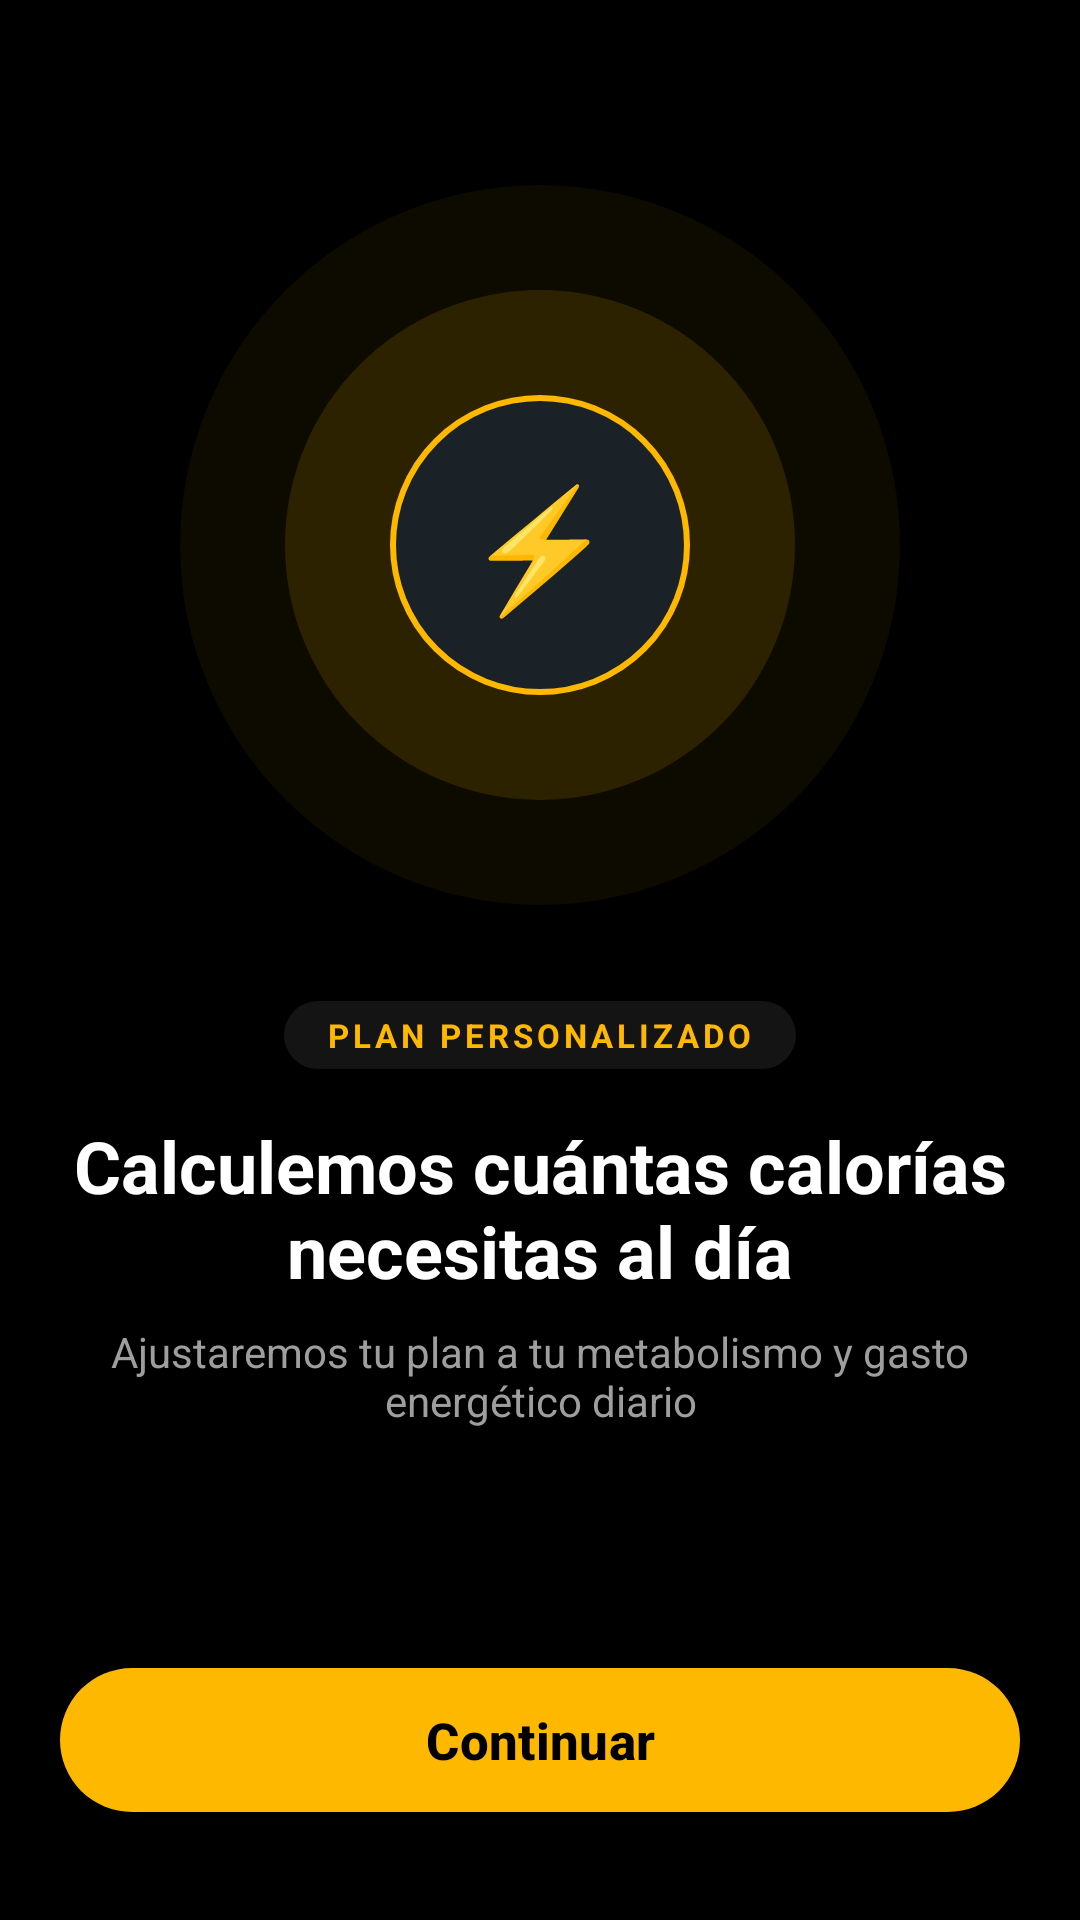

Produce the Android XML layout that renders to this screen, including the resource entries it uses.
<!-- AndroidManifest.xml: application theme Theme.NutriMeta -->
<!-- res/layout/activity_calculo_calorias.xml -->
<?xml version="1.0" encoding="utf-8"?>
<androidx.constraintlayout.widget.ConstraintLayout xmlns:android="http://schemas.android.com/apk/res/android"
    xmlns:app="http://schemas.android.com/apk/res-auto"
    android:layout_width="match_parent"
    android:layout_height="match_parent"
    android:background="@color/colors">

    <ImageView
        android:id="@+id/btnVolver"
        android:layout_width="@dimen/dp_48"
        android:layout_height="@dimen/dp_48"
        android:layout_marginStart="@dimen/dp_16"
        android:layout_marginTop="@dimen/dp_24"
        android:background="?attr/selectableItemBackgroundBorderless"
        android:clickable="true"
        android:contentDescription="@string/desc_boton_volver"
        android:focusable="true"
        android:padding="@dimen/dp_12"
        android:src="@drawable/ic_arrow_back"
        app:layout_constraintStart_toStartOf="parent"
        app:layout_constraintTop_toTopOf="parent"
        app:tint="@color/blanco" />

    <LinearLayout
        android:layout_width="match_parent"
        android:layout_height="wrap_content"
        android:gravity="center_horizontal"
        android:orientation="vertical"
        android:paddingHorizontal="@dimen/dp_24"
        app:layout_constraintBottom_toTopOf="@+id/btnContinuar"
        app:layout_constraintEnd_toEndOf="parent"
        app:layout_constraintStart_toStartOf="parent"
        app:layout_constraintTop_toTopOf="parent"
        app:layout_constraintVertical_bias="0.45">

        <FrameLayout
            android:layout_width="@dimen/dp_240"
            android:layout_height="@dimen/dp_240">

            <View
                android:layout_width="match_parent"
                android:layout_height="match_parent"
                android:background="@drawable/anillo_exterior" />

            <View
                android:layout_width="@dimen/dp_170"
                android:layout_height="@dimen/dp_170"
                android:layout_gravity="center"
                android:background="@drawable/anillo_medio" />

            <FrameLayout
                android:layout_width="@dimen/dp_100"
                android:layout_height="@dimen/dp_100"
                android:layout_gravity="center"
                android:background="@drawable/disco_central">

                <TextView
                    android:id="@+id/tvIconoNucleo"
                    android:layout_width="wrap_content"
                    android:layout_height="wrap_content"
                    android:layout_gravity="center"
                    android:text="@string/emoji_perder_grasa"
                    android:textSize="@dimen/sp_40" />
            </FrameLayout>
        </FrameLayout>

        <TextView
            android:layout_width="wrap_content"
            android:layout_height="wrap_content"
            android:layout_marginTop="@dimen/dp_32"
            android:background="@drawable/badge_pill"
            android:letterSpacing="0.12"
            android:paddingHorizontal="@dimen/dp_14"
            android:paddingVertical="@dimen/dp_4"
            android:text="@string/badge_nutrimeta"
            android:textColor="@color/color_boton"
            android:textSize="@dimen/sp_11"
            android:textStyle="bold" />

        <TextView
            android:layout_width="wrap_content"
            android:layout_height="wrap_content"
            android:layout_marginTop="@dimen/dp_16"
            android:gravity="center"
            android:text="@string/titulo_calcular_calorias"
            android:textColor="@color/blanco"
            android:textSize="@dimen/sp_24"
            android:textStyle="bold" />

        <TextView
            android:layout_width="wrap_content"
            android:layout_height="wrap_content"
            android:layout_marginTop="@dimen/dp_8"
            android:gravity="center"
            android:text="@string/subtitulo_calcular_calorias"
            android:textColor="@color/color_subtitulo_objetivo"
            android:textSize="@dimen/sp_14" />
    </LinearLayout>

    <com.google.android.material.button.MaterialButton
        android:id="@+id/btnContinuar"
        android:layout_width="match_parent"
        android:layout_height="@dimen/dp_56"
        android:layout_marginHorizontal="@dimen/dp_20"
        android:layout_marginBottom="@dimen/dp_32"
        android:text="@string/btn_continuar"
        android:textAllCaps="false"
        android:textColor="@color/colors"
        android:textSize="@dimen/sp_17"
        android:textStyle="bold"
        app:backgroundTint="@color/color_boton"
        app:cornerRadius="@dimen/dp_28"
        app:layout_constraintBottom_toBottomOf="parent"
        app:layout_constraintEnd_toEndOf="parent"
        app:layout_constraintStart_toStartOf="parent" />

</androidx.constraintlayout.widget.ConstraintLayout>
<!-- resources referenced by this layout -->
<resources>
  <color name="blanco">#FFFFFF</color>
  <color name="color_boton">#FFB800</color>
  <color name="color_subtitulo_objetivo">#9E9E9E</color>
  <color name="colors">#000000</color>
  <dimen name="dp_100">100dp</dimen>
  <dimen name="dp_12">12dp</dimen>
  <dimen name="dp_14">14dp</dimen>
  <dimen name="dp_16">16dp</dimen>
  <dimen name="dp_170">170dp</dimen>
  <dimen name="dp_20">20dp</dimen>
  <dimen name="dp_24">24dp</dimen>
  <dimen name="dp_240">240dp</dimen>
  <dimen name="dp_28">28dp</dimen>
  <dimen name="dp_32">32dp</dimen>
  <dimen name="dp_4">4dp</dimen>
  <dimen name="dp_48">48dp</dimen>
  <dimen name="dp_56">56dp</dimen>
  <dimen name="dp_8">8dp</dimen>
  <dimen name="sp_11">11sp</dimen>
  <dimen name="sp_14">14sp</dimen>
  <dimen name="sp_17">17sp</dimen>
  <dimen name="sp_24">24sp</dimen>
  <dimen name="sp_40">40sp</dimen>
  <!-- drawable anillo_exterior (drawable) -->
  <?xml version="1.0" encoding="utf-8"?>
  <shape xmlns:android="http://schemas.android.com/apk/res/android"
      android:shape="oval">
      <solid android:color="@color/color_anillo_exterior" />
  </shape>
  <!-- drawable anillo_medio (drawable) -->
  <?xml version="1.0" encoding="utf-8"?>
  <shape xmlns:android="http://schemas.android.com/apk/res/android"
      android:shape="oval">
      <solid android:color="@color/color_anillo_medio" />
  </shape>
  <!-- drawable badge_pill (drawable) -->
  <?xml version="1.0" encoding="utf-8"?>
  <shape xmlns:android="http://schemas.android.com/apk/res/android"
      android:shape="rectangle">
      <solid android:color="@color/color_badge_fondo" />
      <corners android:radius="@dimen/dp_20" />
  </shape>
  <!-- drawable disco_central (drawable) -->
  <?xml version="1.0" encoding="utf-8"?>
  <shape xmlns:android="http://schemas.android.com/apk/res/android"
      android:shape="oval">
      <solid android:color="@color/color_disco_centro" />
      <stroke
          android:width="@dimen/dp_2"
          android:color="@color/color_boton" />
  </shape>
  <string name="badge_nutrimeta">PLAN PERSONALIZADO</string>
  <string name="btn_continuar">Continuar</string>
  <string name="desc_boton_volver">Volver atrás</string>
  <string name="emoji_perder_grasa">⚡</string>
  <string name="subtitulo_calcular_calorias">Ajustaremos tu plan a tu metabolismo y gasto energético diario</string>
  <string name="titulo_calcular_calorias">Calculemos cuántas calorías necesitas al día</string>
  <style name="Theme.NutriMeta" parent="Base.Theme.NutriMeta" />
  <color name="color_anillo_exterior">#0DFFB800</color>
  <color name="color_anillo_medio">#22FFB800</color>
  <color name="color_badge_fondo">#14FFFFFF</color>
  <color name="color_disco_centro">#1A2228</color>
  <dimen name="dp_2">2dp</dimen>
  <style name="Base.Theme.NutriMeta" parent="Theme.Material3.DayNight.NoActionBar" tools:targetApi="31">
          
          
          <item name="android:windowSplashScreenAnimatedIcon">@drawable/logo_nutrimeta</item>
          <item name="android:windowSplashScreenBackground">@color/colors</item>
      </style>
  <!-- drawable logo_nutrimeta: png bitmap (drawable, 425574 bytes) -->
</resources>
